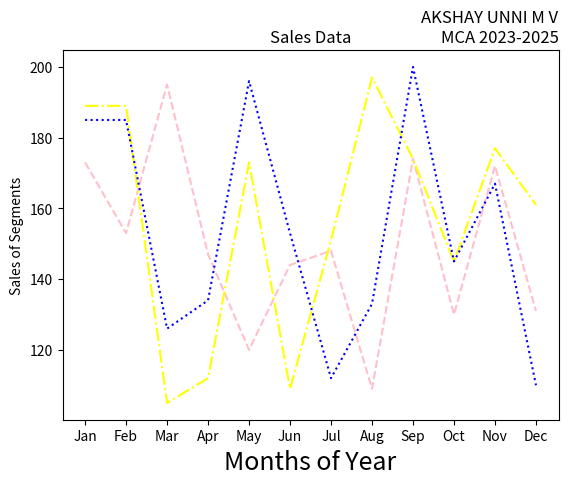

The matplotlib source for this figure:
import matplotlib.pyplot as plt
import numpy as np
month =np.array(['Jan','Feb','Mar','Apr','May','Jun','Jul','Aug','Sep','Oct','Nov','Dec'])
AS = np.array([173,153,195,147,120,144,148,109,174,130,172,131])
LS = np.array([189,189,105,112,173,109,151,197,174,145,177,161])
SLS = np.array([185,185,126,134,196,153,112,133,200,145,167,110])
plt.plot(month,AS, label='Affordable', color='pink',linestyle='--')
plt.plot(month,LS, label='Luxury', color='yellow',linestyle='-.')
plt.plot(month,SLS, label='Super Luxury', color='blue',linestyle=':')
plt.xlabel('Months of Year', fontsize=18)
plt.ylabel('Sales of Segments')
plt.title('Sales Data')
plt.title("AKSHAY UNNI M V\nMCA 2023-2025", loc='right')
plt.show()